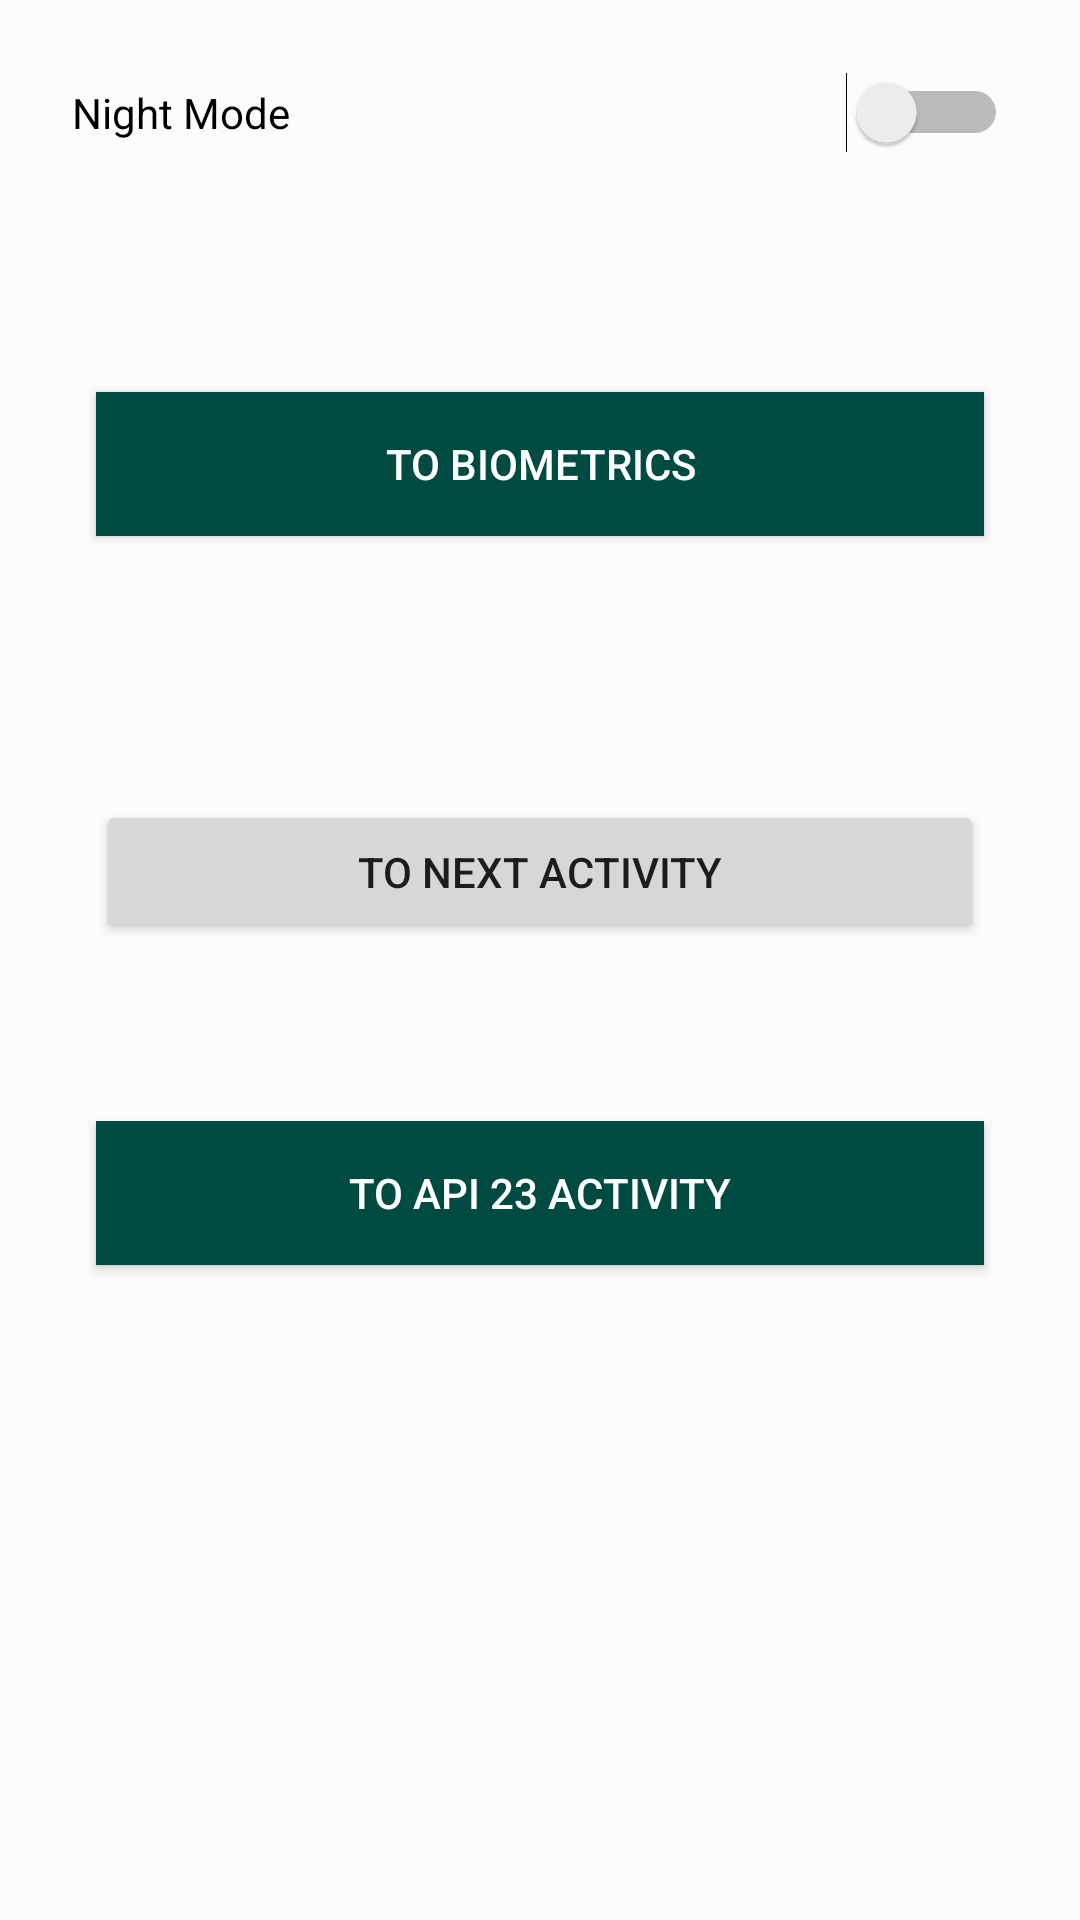

Write the Android layout XML for this screen, with the resource values it uses.
<!-- AndroidManifest.xml: application theme AppTheme -->
<!-- res/layout/activity_main.xml -->
<?xml version="1.0" encoding="utf-8"?>
<androidx.constraintlayout.widget.ConstraintLayout
    xmlns:android="http://schemas.android.com/apk/res/android"
    xmlns:app="http://schemas.android.com/apk/res-auto"
    xmlns:tools="http://schemas.android.com/tools"
    android:layout_width="match_parent"
    android:layout_height="match_parent"
    android:background="?attr/backgroundColor"
    tools:context=".MainActivity">

    <Switch
        android:id="@+id/night_switch"
        android:layout_width="match_parent"
        android:layout_height="wrap_content"
        android:layout_margin="24dp"
        android:text="Night Mode"
        android:textColor="?attr/tintColor"
        app:layout_constraintEnd_toEndOf="parent"
        app:layout_constraintStart_toStartOf="parent"
        app:layout_constraintTop_toTopOf="parent" />

    <Button
        android:id="@+id/goToButton"
        android:layout_width="match_parent"
        android:layout_height="wrap_content"
        android:layout_marginStart="32dp"
        android:layout_marginEnd="32dp"
        android:text="To Biometrics"
        android:background="?attr/buttonColor"
        android:textColor="@android:color/white"
        android:padding="8dp"
        app:layout_constraintBottom_toBottomOf="parent"
        app:layout_constraintHorizontal_bias="0.501"
        app:layout_constraintLeft_toLeftOf="parent"
        app:layout_constraintRight_toRightOf="parent"
        app:layout_constraintTop_toTopOf="parent"
        app:layout_constraintVertical_bias="0.221" />

    <Button
        android:id="@+id/nextButton"
        android:layout_width="match_parent"
        android:layout_height="wrap_content"
        android:layout_marginEnd="32dp"
        android:layout_marginStart="32dp"
        android:onClick="clickMe"
        android:text="To Next Activity"
        app:layout_constraintBottom_toBottomOf="parent"
        app:layout_constraintHorizontal_bias="0.501"
        app:layout_constraintLeft_toLeftOf="parent"
        app:layout_constraintRight_toRightOf="parent"
        app:layout_constraintTop_toBottomOf="@+id/goToButton"
        app:layout_constraintVertical_bias="0.213" />
    <Button
        android:id="@+id/to23Button"
        android:layout_width="match_parent"
        android:layout_height="wrap_content"
        android:background="?attr/buttonColor"
        android:textColor="@android:color/white"
        android:layout_marginStart="32dp"
        android:layout_marginEnd="32dp"
        android:onClick="clickMe23"
        android:text="To API 23 Activity"
        app:layout_constraintBottom_toBottomOf="parent"
        app:layout_constraintHorizontal_bias="0.501"
        app:layout_constraintLeft_toLeftOf="parent"
        app:layout_constraintRight_toRightOf="parent"
        app:layout_constraintTop_toBottomOf="@+id/nextButton"
        app:layout_constraintVertical_bias="0.213" />

</androidx.constraintlayout.widget.ConstraintLayout>
<!-- resources referenced by this layout -->
<resources>
  <style name="AppTheme" parent="Theme.AppCompat.Light.DarkActionBar">
          
          <item name="colorPrimary">@color/colorPrimary</item>
          <item name="colorPrimaryDark">@color/colorPrimaryDark</item>
          <item name="colorAccent">@color/colorAccent</item>
  
          <item name="backgroundColor">@color/backgroundColor</item>
          <item name="textColor">@color/textColor</item>
          <item name="tintColor">@color/tintColor</item>
          <item name="buttonColor">@color/buttonColor</item>
          <item name="android:windowAnimationStyle">@style/WindowAnimationTransition</item>
  
      </style>
  <color name="colorPrimary">#008577</color>
  <color name="colorPrimaryDark">#00574B</color>
  <color name="colorAccent">#3F51B5</color>
  <color name="backgroundColor">#fcfcfc</color>
  <color name="textColor">#808080</color>
  <color name="tintColor">#000000</color>
  <color name="buttonColor">#004b41</color>
  <style name="WindowAnimationTransition">
          <item name="android:windowEnterAnimation">@android:anim/fade_in</item>
          <item name="android:windowExitAnimation">@android:anim/fade_out</item>
      </style>
</resources>
